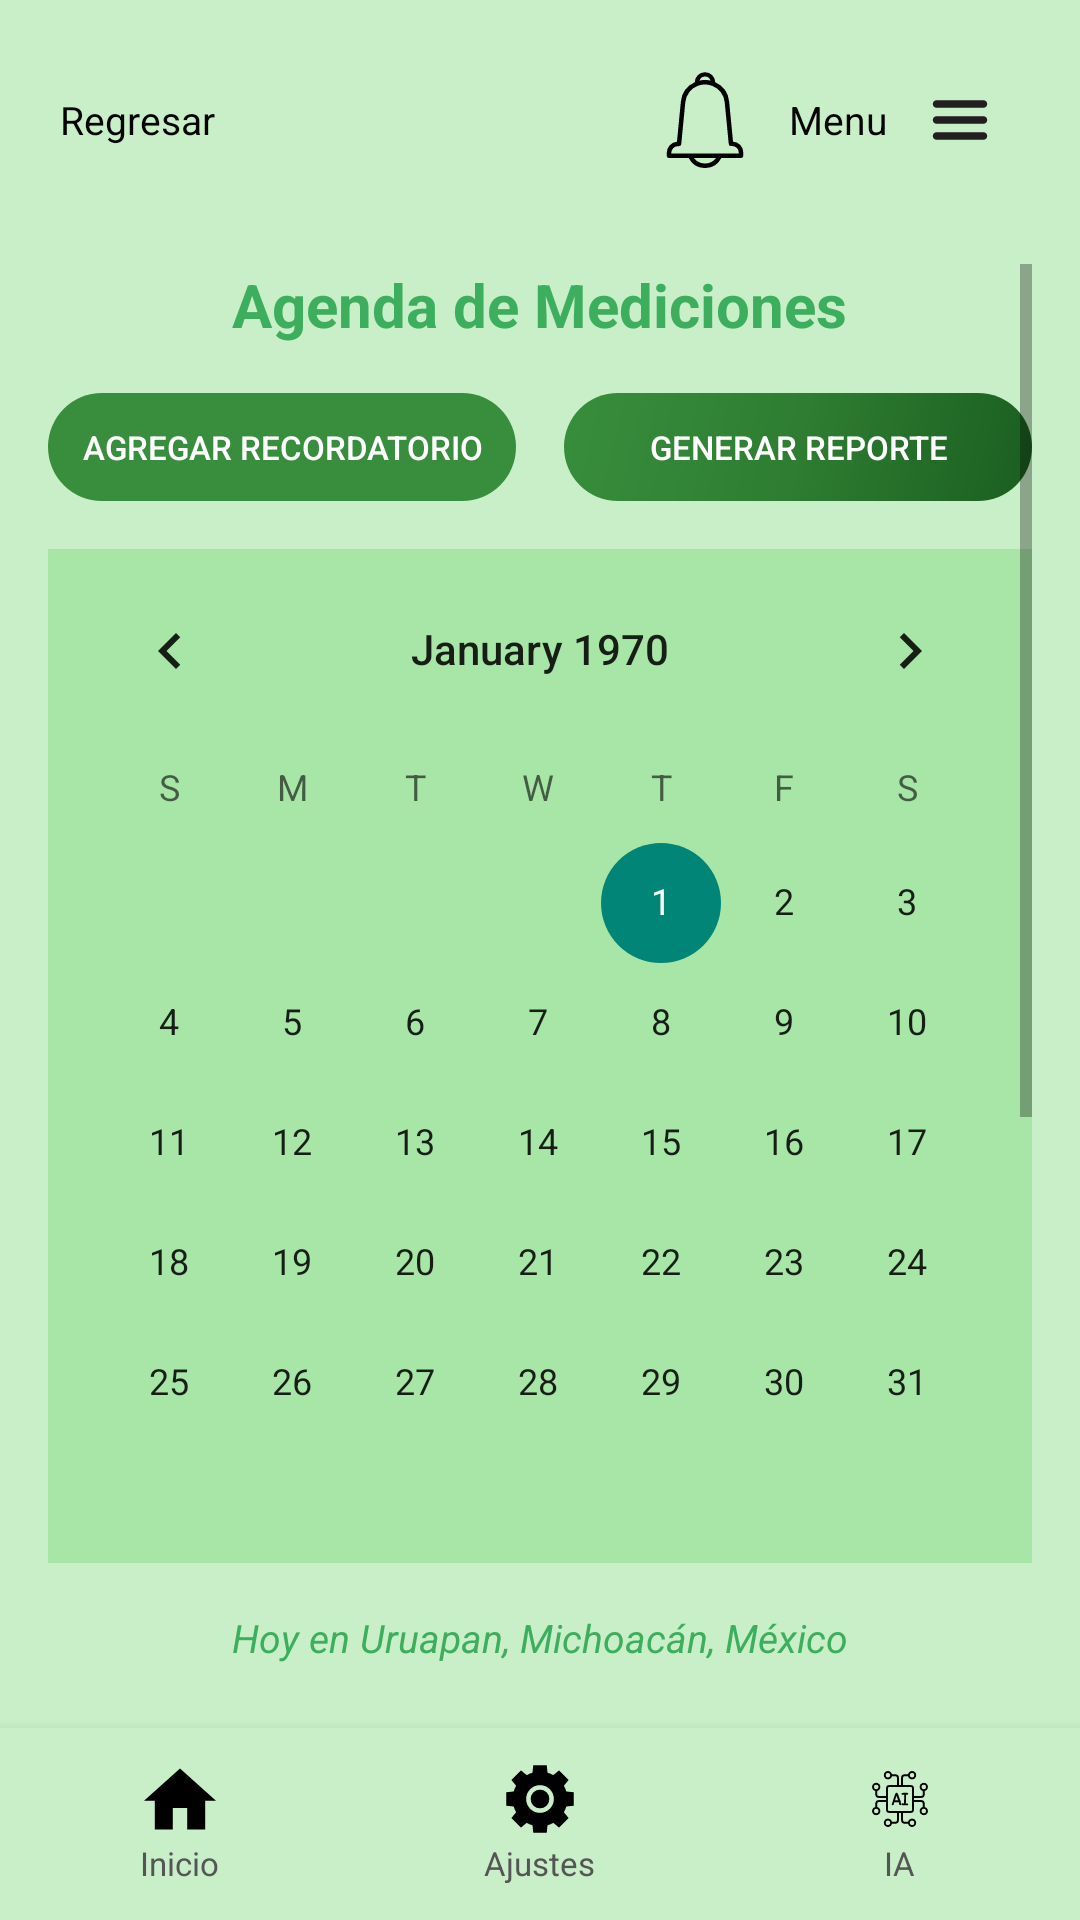

Reconstruct the res/layout file that produces this screen, plus the resources it refers to.
<!-- AndroidManifest.xml: application theme Theme.GreenhouseRepo -->
<!-- res/layout/activity_agenda.xml -->
<?xml version="1.0" encoding="utf-8"?>
<LinearLayout xmlns:android="http://schemas.android.com/apk/res/android"
    android:layout_width="match_parent"
    android:layout_height="match_parent"
    android:orientation="vertical"
    android:background="@color/background_main">

    
    <LinearLayout
        android:layout_width="match_parent"
        android:layout_height="wrap_content"
        android:orientation="horizontal"
        android:gravity="center_vertical"
        android:paddingHorizontal="16dp"
        android:paddingTop="16dp"
        android:paddingBottom="8dp">

        <ImageButton
            android:id="@+id/btnRegresar"
            android:layout_width="wrap_content"
            android:layout_height="wrap_content"
            android:src="@drawable/back"
            android:background="?attr/selectableItemBackgroundBorderless"
            android:contentDescription="Regresar" />

        <TextView
            android:layout_width="wrap_content"
            android:layout_height="wrap_content"
            android:layout_marginStart="4dp"
            android:text="Regresar"
            android:textColor="@color/text_black"
            android:textSize="13sp" />

        <Space android:layout_width="0dp" android:layout_height="0dp" android:layout_weight="1" />

        <ImageButton
            android:id="@+id/btnNotificaciones"
            android:layout_width="48dp"
            android:layout_height="48dp"
            android:src="@drawable/logonotificacion"
            android:background="?attr/selectableItemBackgroundBorderless"
            android:contentDescription="Notificaciones"
            android:scaleType="fitCenter"
            android:padding="8dp" />

        <TextView
            android:layout_width="wrap_content"
            android:layout_height="wrap_content"
            android:layout_marginStart="4dp"
            android:text="Menu"
            android:textColor="@color/text_black"
            android:textSize="13sp" />

        <ImageButton
            android:id="@+id/btnMenu"
            android:layout_width="48dp"
            android:layout_height="48dp"
            android:src="@drawable/icono_menu"
            android:background="?attr/selectableItemBackgroundBorderless"
            android:contentDescription="Menu"
            android:scaleType="fitCenter"
            android:padding="8dp"/>
    </LinearLayout>

    
    <ScrollView
        android:layout_width="match_parent"
        android:layout_height="0dp"
        android:layout_weight="1"
        android:padding="16dp">

        <LinearLayout
            android:layout_width="match_parent"
            android:layout_height="wrap_content"
            android:orientation="vertical">

            <TextView
                android:layout_width="wrap_content"
                android:layout_height="wrap_content"
                android:layout_gravity="center_horizontal"
                android:text="Agenda de Mediciones"
                android:textColor="@color/green_primary"
                android:textSize="20sp"
                android:textStyle="bold"
                android:layout_marginBottom="16dp" />

            <LinearLayout
                android:layout_width="match_parent"
                android:layout_height="wrap_content"
                android:orientation="horizontal"
                android:layout_marginBottom="16dp">

                <Button
                    android:id="@+id/btnAgregarRecordatorio"
                    android:layout_width="0dp"
                    android:layout_height="36dp"
                    android:layout_weight="1"
                    android:layout_marginEnd="8dp"
                    android:text="Agregar recordatorio"
                    android:textColor="@color/white"
                    android:textSize="11sp"
                    android:background="@drawable/bg_option_rounded"
                    android:stateListAnimator="@null" />

                <Button
                    android:id="@+id/btnGenerarReporte"
                    android:layout_width="0dp"
                    android:layout_height="36dp"
                    android:layout_weight="1"
                    android:layout_marginStart="8dp"
                    android:text="Generar reporte"
                    android:textColor="@color/white"
                    android:textSize="11sp"
                    android:background="@drawable/btn_gradient"
                    android:stateListAnimator="@null" />
            </LinearLayout>

            <CalendarView
                android:id="@+id/calendarView"
                android:layout_width="match_parent"
                android:layout_height="wrap_content"
                android:background="#A8E6A8" />

            <TextView
                android:id="@+id/tvUbicacion"
                android:layout_width="wrap_content"
                android:layout_height="wrap_content"
                android:layout_gravity="center_horizontal"
                android:layout_marginTop="16dp"
                android:text="Hoy en Uruapan, Michoacán, México"
                android:textColor="@color/green_primary"
                android:textSize="13sp"
                android:textStyle="italic" />

            
            <ImageView
                android:id="@+id/ivClima"
                android:layout_width="80dp"
                android:layout_height="80dp"
                android:layout_gravity="center_horizontal"
                android:layout_marginTop="12dp"
                android:src="@android:drawable/ic_menu_day"
                android:contentDescription="Clima" />

            <LinearLayout
                android:layout_width="wrap_content"
                android:layout_height="wrap_content"
                android:layout_gravity="center_horizontal"
                android:orientation="horizontal"
                android:gravity="center_vertical">

                <TextView
                    android:id="@+id/tvTemperaturaClima"
                    android:layout_width="wrap_content"
                    android:layout_height="wrap_content"
                    android:text="22"
                    android:textColor="@color/white"
                    android:textSize="48sp"
                    android:textStyle="bold" />

                <TextView
                    android:layout_width="wrap_content"
                    android:layout_height="wrap_content"
                    android:text="°"
                    android:textColor="@color/white"
                    android:textSize="24sp"
                    android:layout_marginBottom="16dp" />
            </LinearLayout>

            <TextView
                android:id="@+id/tvCondicion"
                android:layout_width="wrap_content"
                android:layout_height="wrap_content"
                android:layout_gravity="center_horizontal"
                android:text="Soleado"
                android:textColor="@color/white"
                android:textSize="16sp" />

            <LinearLayout
                android:layout_width="match_parent"
                android:layout_height="wrap_content"
                android:orientation="vertical"
                android:layout_marginTop="16dp">

                <LinearLayout
                    android:id="@+id/llHoy"
                    android:layout_width="match_parent"
                    android:layout_height="48dp"
                    android:orientation="horizontal"
                    android:gravity="center_vertical"
                    android:paddingHorizontal="16dp"
                    android:layout_marginBottom="8dp"
                    android:background="@drawable/bg_option_rounded">
                    
                    <ImageView
                        android:layout_width="28dp"
                        android:layout_height="28dp"
                        android:src="@android:drawable/ic_menu_day"
                        android:contentDescription="Hoy" />
                    <TextView
                        android:layout_width="wrap_content"
                        android:layout_height="wrap_content"
                        android:layout_marginStart="12dp"
                        android:text="Hoy"
                        android:textColor="@color/white"
                        android:textSize="15sp"
                        android:textStyle="bold" />
                </LinearLayout>

                <LinearLayout
                    android:id="@+id/llMartes"
                    android:layout_width="match_parent"
                    android:layout_height="48dp"
                    android:orientation="horizontal"
                    android:gravity="center_vertical"
                    android:paddingHorizontal="16dp"
                    android:layout_marginBottom="8dp"
                    android:background="@drawable/bg_option_rounded">
                    
                    <ImageView
                        android:layout_width="28dp"
                        android:layout_height="28dp"
                        android:src="@android:drawable/ic_menu_day"
                        android:contentDescription="Martes" />
                    <TextView
                        android:layout_width="wrap_content"
                        android:layout_height="wrap_content"
                        android:layout_marginStart="12dp"
                        android:text="Martes"
                        android:textColor="@color/white"
                        android:textSize="15sp"
                        android:textStyle="bold" />
                </LinearLayout>

                <LinearLayout
                    android:id="@+id/llMiercoles"
                    android:layout_width="match_parent"
                    android:layout_height="48dp"
                    android:orientation="horizontal"
                    android:gravity="center_vertical"
                    android:paddingHorizontal="16dp"
                    android:background="@drawable/bg_option_rounded">
                    
                    <ImageView
                        android:layout_width="28dp"
                        android:layout_height="28dp"
                        android:src="@android:drawable/ic_menu_day"
                        android:contentDescription="Miércoles" />
                    <TextView
                        android:layout_width="wrap_content"
                        android:layout_height="wrap_content"
                        android:layout_marginStart="12dp"
                        android:text="Miércoles"
                        android:textColor="@color/white"
                        android:textSize="15sp"
                        android:textStyle="bold" />
                </LinearLayout>

            </LinearLayout>
        </LinearLayout>
    </ScrollView>

    
    <include layout="@layout/bottomnav" />

</LinearLayout>
<!-- res/layout/bottomnav.xml (included above) -->
<?xml version="1.0" encoding="utf-8"?>
<LinearLayout xmlns:android="http://schemas.android.com/apk/res/android"
    android:layout_width="match_parent"
    android:layout_height="64dp"
    xmlns:app="http://schemas.android.com/apk/res-auto"
    android:orientation="horizontal"
    android:background="@color/background_main"
    android:elevation="8dp">

    
    <LinearLayout
        android:id="@+id/navInicio"
        android:layout_width="0dp"
        android:layout_height="match_parent"
        android:layout_weight="1"
        android:orientation="vertical"
        android:gravity="center"
        android:clickable="true"
        android:focusable="true">

        <ImageView
            android:layout_width="24dp"
            android:layout_height="24dp"
            android:src="@drawable/icono_inicio"
            app:tint="@color/text_black"
            android:contentDescription="Inicio" />

        <TextView
            android:layout_width="wrap_content"
            android:layout_height="wrap_content"
            android:text="Inicio"
            android:textColor="@color/text_gray"
            android:textSize="11sp"
            android:layout_marginTop="2dp" />
    </LinearLayout>

    
    <LinearLayout
        android:id="@+id/navAjustes"
        android:layout_width="0dp"
        android:layout_height="match_parent"
        android:layout_weight="1"
        android:orientation="vertical"
        android:gravity="center"
        android:clickable="true"
        android:focusable="true">

        <ImageView
            android:layout_width="24dp"
            android:layout_height="24dp"
            android:src="@drawable/icono_ajustes"
            app:tint="@color/text_black"
            android:contentDescription="Ajustes" />

        <TextView
            android:layout_width="wrap_content"
            android:layout_height="wrap_content"
            android:text="Ajustes"
            android:textColor="@color/text_gray"
            android:textSize="11sp"
            android:layout_marginTop="2dp" />
    </LinearLayout>

    
    <LinearLayout
        android:id="@+id/navIA"
        android:layout_width="0dp"
        android:layout_height="match_parent"
        android:layout_weight="1"
        android:orientation="vertical"
        android:gravity="center"
        android:clickable="true"
        android:focusable="true">

        <ImageView
            android:layout_width="24dp"
            android:layout_height="24dp"
            android:src="@drawable/icono_ia"
            app:tint="@color/text_black"
            android:contentDescription="IA" />

        <TextView
            android:layout_width="wrap_content"
            android:layout_height="wrap_content"
            android:text="IA"
            android:textColor="@color/text_gray"
            android:textSize="11sp"
            android:layout_marginTop="2dp" />
    </LinearLayout>

</LinearLayout>
<!-- resources referenced by this layout -->
<resources>
  <color name="background_main">#C8EFC8</color>
  <color name="green_primary">#3DAE5E</color>
  <color name="text_black">#000000</color>
  <color name="text_gray">#555555</color>
  <color name="white">#FFFFFF</color>
  <!-- drawable bg_option_rounded (drawable) -->
  <?xml version="1.0" encoding="utf-8"?>
  <shape xmlns:android="http://schemas.android.com/apk/res/android"
      android:shape="rectangle">
      <solid android:color="#388E3C" />
      <corners android:radius="50dp" />
  </shape>
  <!-- drawable btn_gradient (drawable) -->
  <?xml version="1.0" encoding="utf-8"?>
  <shape xmlns:android="http://schemas.android.com/apk/res/android"
      android:shape="rectangle">
      <gradient
          android:startColor="#1B5E20"
          android:centerColor="#2E7D32"
          android:endColor="#388E3C"
          android:angle="135" />
      <corners android:radius="50dp" />
  </shape>
  <!-- drawable icono_inicio (drawable) -->
  <vector xmlns:android="http://schemas.android.com/apk/res/android"
      android:width="510dp"
      android:height="510dp"
      android:viewportWidth="510"
      android:viewportHeight="510">
    <path
        android:fillColor="#FF000000"
        android:pathData="M204,471.75l0,-153l102,0l0,153l127.5,0l0,-204l76.5,0l-255,-229.5l-255,229.5l76.5,0l0,204z"/>
  </vector>
  <!-- drawable icono_menu (drawable) -->
  <vector xmlns:android="http://schemas.android.com/apk/res/android"
      android:width="512dp"
      android:height="512dp"
      android:viewportWidth="512"
      android:viewportHeight="512">
    <path
        android:pathData="M381,190.9H131c-11,0 -20,-9 -20,-20s9,-20 20,-20h250c11,0 20,9 20,20S392,190.9 381,190.9z"
        android:fillColor="#231F20"/>
    <path
        android:pathData="M381,361.1H131c-11,0 -20,-9 -20,-20s9,-20 20,-20h250c11,0 20,9 20,20S392,361.1 381,361.1z"
        android:fillColor="#231F20"/>
    <path
        android:pathData="M381,276H131c-11,0 -20,-9 -20,-20s9,-20 20,-20h250c11,0 20,9 20,20S392,276 381,276z"
        android:fillColor="#231F20"/>
  </vector>
  <!-- drawable logonotificacion (drawable) -->
  <vector xmlns:android="http://schemas.android.com/apk/res/android"
      android:width="128dp"
      android:height="128dp"
      android:viewportWidth="128"
      android:viewportHeight="128">
    <path
        android:fillColor="#FF000000"
        android:pathData="M101.39,92.84 L96.22,39.68A32,32 0,0 0,77.67 13.59a13.67,13.67 0,0 0,-27.33 0,32.05 32.05,0 0,0 -18.55,26.1L26.6,92.9a15.09,15.09 0,0 0,-13.6 15v3.87a3,3 0,0 0,3 3L42.3,114.77a24.39,24.39 0,0 0,43.4 0L112,114.77a3,3 0,0 0,3 -3L115,107.1A14.32,14.32 0,0 0,101.39 92.84ZM64,6a7.67,7.67 0,0 1,7.35 5.44,33 33,0 0,0 -14.69,0A7.67,7.67 0,0 1,64 6ZM64,122a18.34,18.34 0,0 1,-14.64 -7.26L78.65,114.74A18.29,18.29 0,0 1,64 122ZM109,108.74L19,108.74v-0.87a9.09,9.09 0,0 1,9.11 -9h1.22a3,3 0,0 0,3 -2.71l5.43,-55.85A26.07,26.07 0,0 1,54.43 18.37l0.1,0a26.88,26.88 0,0 1,18.89 0l0.32,0.12A26.09,26.09 0,0 1,90.25 40.26l5.43,55.85a3,3 0,0 0,3 2.71h2A8.31,8.31 0,0 1,109 107.1Z"/>
  </vector>
  <style name="Theme.GreenhouseRepo" parent="android:Theme.Material.Light.NoActionBar" />
</resources>
